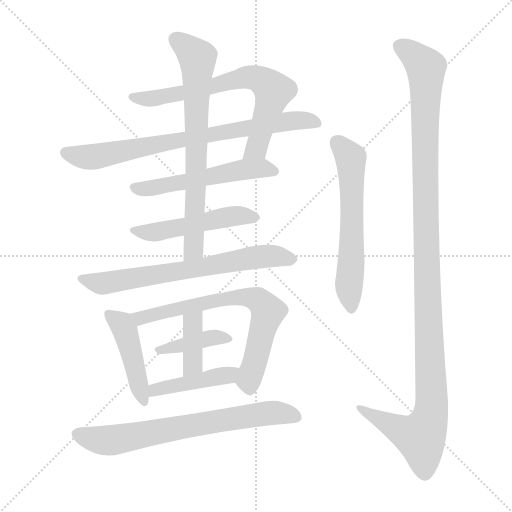
t = 0.00 s
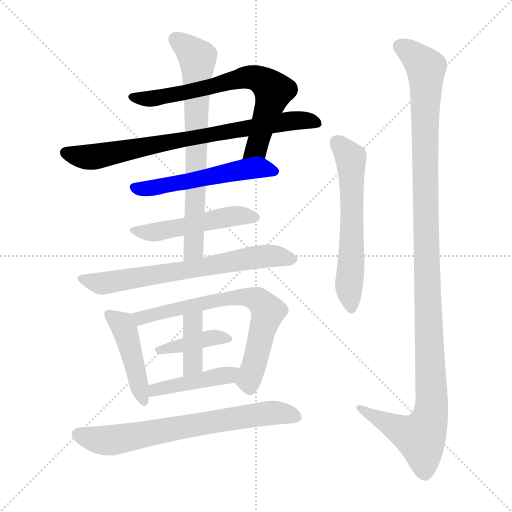
t = 2.12 s
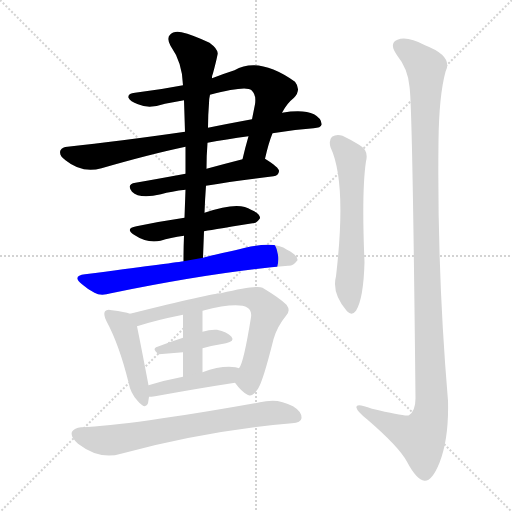
t = 4.25 s
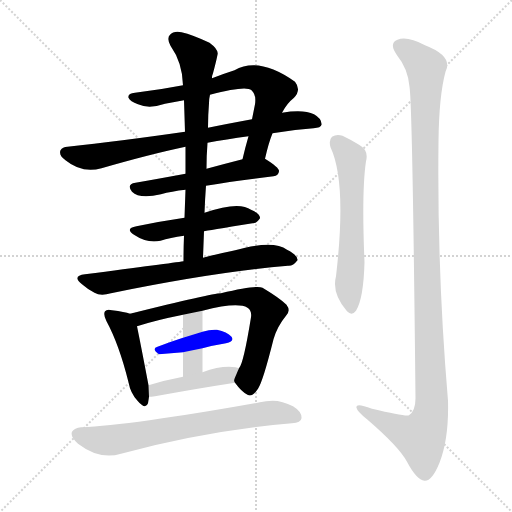
t = 6.37 s
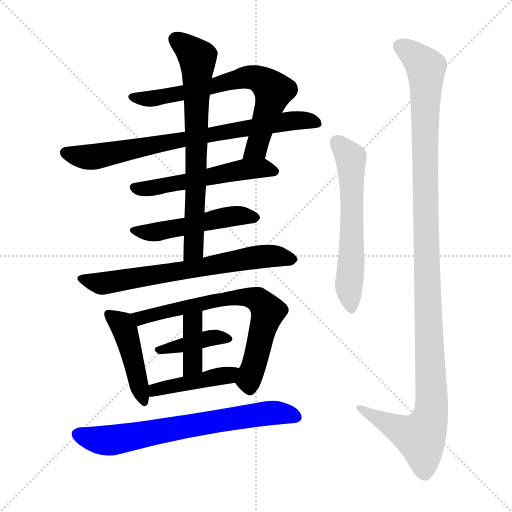
t = 8.50 s
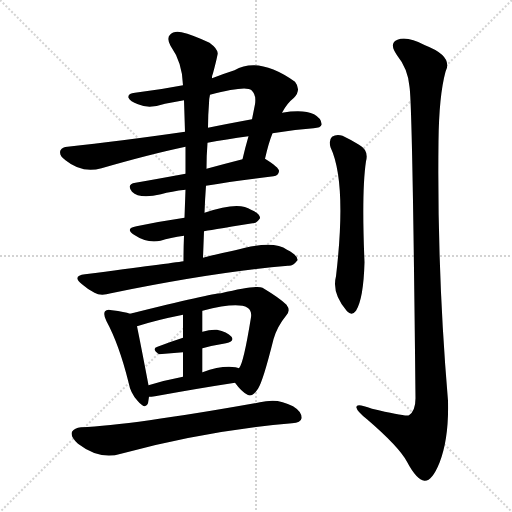
t = 10.62 s

The animated SVG that drew these frames (rendered in a browser with its animation timeline set to each time). Animation: 14 CSS @keyframes rules; one cycle of 10.62 s.

<svg version="1.1" viewBox="0 0 1024 1024" xmlns="http://www.w3.org/2000/svg">
  <g stroke="lightgray" stroke-dasharray="1,1" stroke-width="1" transform="scale(4, 4)">
    <line x1="0" y1="0" x2="256" y2="256"></line>
    <line x1="256" y1="0" x2="0" y2="256"></line>
    <line x1="128" y1="0" x2="128" y2="256"></line>
    <line x1="0" y1="128" x2="256" y2="128"></line>
  </g>
<g transform="scale(1, -1) translate(0, -900)">
   <style type="text/css">
    @keyframes keyframes0 {
      from {
       stroke: blue;
       stroke-dashoffset: 697;
       stroke-width: 128;
       }
       69% {
       animation-timing-function: step-end;
       stroke: blue;
       stroke-dashoffset: 0;
       stroke-width: 128;
       }
       to {
       stroke: black;
       stroke-width: 1024;
       }
       }
       #make-me-a-hanzi-animation-0 {
         animation: keyframes0 0.817220s both;
         animation-delay: 0.000000s;
         animation-timing-function: linear;
       }
    @keyframes keyframes1 {
      from {
       stroke: blue;
       stroke-dashoffset: 766;
       stroke-width: 128;
       }
       71% {
       animation-timing-function: step-end;
       stroke: blue;
       stroke-dashoffset: 0;
       stroke-width: 128;
       }
       to {
       stroke: black;
       stroke-width: 1024;
       }
       }
       #make-me-a-hanzi-animation-1 {
         animation: keyframes1 0.873372s both;
         animation-delay: 0.817220s;
         animation-timing-function: linear;
       }
    @keyframes keyframes2 {
      from {
       stroke: blue;
       stroke-dashoffset: 540;
       stroke-width: 128;
       }
       64% {
       animation-timing-function: step-end;
       stroke: blue;
       stroke-dashoffset: 0;
       stroke-width: 128;
       }
       to {
       stroke: black;
       stroke-width: 1024;
       }
       }
       #make-me-a-hanzi-animation-2 {
         animation: keyframes2 0.689453s both;
         animation-delay: 1.690592s;
         animation-timing-function: linear;
       }
    @keyframes keyframes3 {
      from {
       stroke: blue;
       stroke-dashoffset: 502;
       stroke-width: 128;
       }
       62% {
       animation-timing-function: step-end;
       stroke: blue;
       stroke-dashoffset: 0;
       stroke-width: 128;
       }
       to {
       stroke: black;
       stroke-width: 1024;
       }
       }
       #make-me-a-hanzi-animation-3 {
         animation: keyframes3 0.658529s both;
         animation-delay: 2.380046s;
         animation-timing-function: linear;
       }
    @keyframes keyframes4 {
      from {
       stroke: blue;
       stroke-dashoffset: 718;
       stroke-width: 128;
       }
       70% {
       animation-timing-function: step-end;
       stroke: blue;
       stroke-dashoffset: 0;
       stroke-width: 128;
       }
       to {
       stroke: black;
       stroke-width: 1024;
       }
       }
       #make-me-a-hanzi-animation-4 {
         animation: keyframes4 0.834310s both;
         animation-delay: 3.038574s;
         animation-timing-function: linear;
       }
    @keyframes keyframes5 {
      from {
       stroke: blue;
       stroke-dashoffset: 682;
       stroke-width: 128;
       }
       69% {
       animation-timing-function: step-end;
       stroke: blue;
       stroke-dashoffset: 0;
       stroke-width: 128;
       }
       to {
       stroke: black;
       stroke-width: 1024;
       }
       }
       #make-me-a-hanzi-animation-5 {
         animation: keyframes5 0.805013s both;
         animation-delay: 3.872884s;
         animation-timing-function: linear;
       }
    @keyframes keyframes6 {
      from {
       stroke: blue;
       stroke-dashoffset: 448;
       stroke-width: 128;
       }
       59% {
       animation-timing-function: step-end;
       stroke: blue;
       stroke-dashoffset: 0;
       stroke-width: 128;
       }
       to {
       stroke: black;
       stroke-width: 1024;
       }
       }
       #make-me-a-hanzi-animation-6 {
         animation: keyframes6 0.614583s both;
         animation-delay: 4.677897s;
         animation-timing-function: linear;
       }
    @keyframes keyframes7 {
      from {
       stroke: blue;
       stroke-dashoffset: 690;
       stroke-width: 128;
       }
       69% {
       animation-timing-function: step-end;
       stroke: blue;
       stroke-dashoffset: 0;
       stroke-width: 128;
       }
       to {
       stroke: black;
       stroke-width: 1024;
       }
       }
       #make-me-a-hanzi-animation-7 {
         animation: keyframes7 0.811523s both;
         animation-delay: 5.292480s;
         animation-timing-function: linear;
       }
    @keyframes keyframes8 {
      from {
       stroke: blue;
       stroke-dashoffset: 391;
       stroke-width: 128;
       }
       56% {
       animation-timing-function: step-end;
       stroke: blue;
       stroke-dashoffset: 0;
       stroke-width: 128;
       }
       to {
       stroke: black;
       stroke-width: 1024;
       }
       }
       #make-me-a-hanzi-animation-8 {
         animation: keyframes8 0.568197s both;
         animation-delay: 6.104004s;
         animation-timing-function: linear;
       }
    @keyframes keyframes9 {
      from {
       stroke: blue;
       stroke-dashoffset: 385;
       stroke-width: 128;
       }
       56% {
       animation-timing-function: step-end;
       stroke: blue;
       stroke-dashoffset: 0;
       stroke-width: 128;
       }
       to {
       stroke: black;
       stroke-width: 1024;
       }
       }
       #make-me-a-hanzi-animation-9 {
         animation: keyframes9 0.563314s both;
         animation-delay: 6.672201s;
         animation-timing-function: linear;
       }
    @keyframes keyframes10 {
      from {
       stroke: blue;
       stroke-dashoffset: 432;
       stroke-width: 128;
       }
       58% {
       animation-timing-function: step-end;
       stroke: blue;
       stroke-dashoffset: 0;
       stroke-width: 128;
       }
       to {
       stroke: black;
       stroke-width: 1024;
       }
       }
       #make-me-a-hanzi-animation-10 {
         animation: keyframes10 0.601562s both;
         animation-delay: 7.235514s;
         animation-timing-function: linear;
       }
    @keyframes keyframes11 {
      from {
       stroke: blue;
       stroke-dashoffset: 700;
       stroke-width: 128;
       }
       69% {
       animation-timing-function: step-end;
       stroke: blue;
       stroke-dashoffset: 0;
       stroke-width: 128;
       }
       to {
       stroke: black;
       stroke-width: 1024;
       }
       }
       #make-me-a-hanzi-animation-11 {
         animation: keyframes11 0.819661s both;
         animation-delay: 7.837077s;
         animation-timing-function: linear;
       }
    @keyframes keyframes12 {
      from {
       stroke: blue;
       stroke-dashoffset: 600;
       stroke-width: 128;
       }
       66% {
       animation-timing-function: step-end;
       stroke: blue;
       stroke-dashoffset: 0;
       stroke-width: 128;
       }
       to {
       stroke: black;
       stroke-width: 1024;
       }
       }
       #make-me-a-hanzi-animation-12 {
         animation: keyframes12 0.738281s both;
         animation-delay: 8.656738s;
         animation-timing-function: linear;
       }
    @keyframes keyframes13 {
      from {
       stroke: blue;
       stroke-dashoffset: 1196;
       stroke-width: 128;
       }
       80% {
       animation-timing-function: step-end;
       stroke: blue;
       stroke-dashoffset: 0;
       stroke-width: 128;
       }
       to {
       stroke: black;
       stroke-width: 1024;
       }
       }
       #make-me-a-hanzi-animation-13 {
         animation: keyframes13 1.223307s both;
         animation-delay: 9.395020s;
         animation-timing-function: linear;
       }
</style>
<path d="M 530.0 582.5 Q 537.0 613.5 545.0 633.5 L 564.0 674.5 Q 574.0 693.5 588.0 704.5 Q 603.0 720.5 590.0 736.5 Q 518.0 787.5 469.0 759.5 Q 447.0 752.5 424.0 743.5 L 366.0 729.5 Q 320.0 720.5 270.0 714.5 Q 255.0 713.5 257.0 704.5 Q 260.0 697.5 276.0 691.5 Q 298.0 681.5 330.0 692.5 Q 349.0 696.5 368.0 699.5 L 420.0 710.5 Q 492.0 729.5 503.0 719.5 Q 513.0 710.5 510.0 691.5 L 504.0 661.5 L 497.0 627.5 Q 490.0 603.5 485.0 581.5 C 478.0 552.5 523.0 553.5 530.0 582.5 Z" fill="lightgray"></path> 
<path d="M 545.0 633.5 Q 584.0 640.5 627.0 643.5 Q 642.0 644.5 643.0 650.5 Q 644.0 662.5 628.0 671.5 Q 607.0 681.5 564.0 674.5 L 504.0 661.5 Q 455.0 652.5 416.0 644.5 L 370.0 636.5 Q 238.0 617.5 135.0 606.5 Q 125.0 606.5 121.0 599.5 Q 117.0 589.5 131.0 579.5 Q 164.0 552.5 203.0 563.5 Q 300.0 591.5 371.0 606.5 L 415.0 614.5 Q 452.0 621.5 497.0 627.5 L 545.0 633.5 Z" fill="lightgray"></path> 
<path d="M 412.0 528.5 Q 470.0 538.5 547.0 547.5 Q 557.0 548.5 558.0 557.5 Q 559.0 564.5 530.0 582.5 C 518.0 590.5 514.0 588.5 485.0 581.5 Q 446.0 571.5 413.0 562.5 L 371.0 552.5 Q 317.0 542.5 271.0 534.5 Q 252.0 531.5 264.0 516.5 Q 279.0 501.5 322.0 511.5 Q 343.0 517.5 371.0 520.5 L 412.0 528.5 Z" fill="lightgray"></path> 
<path d="M 408.0 437.5 Q 412.0 438.5 505.0 453.5 Q 512.0 452.5 520.0 463.5 Q 521.0 472.5 502.0 480.5 Q 478.0 498.5 409.0 474.5 L 369.0 464.5 Q 321.0 457.5 273.0 447.5 Q 249.0 443.5 268.0 430.5 Q 295.0 412.5 321.0 418.5 Q 340.0 424.5 368.0 428.5 L 408.0 437.5 Z" fill="lightgray"></path> 
<path d="M 406.0 384.5 Q 407.0 411.5 408.0 437.5 L 409.0 474.5 Q 410.0 502.5 412.0 528.5 L 413.0 562.5 Q 413.0 589.5 415.0 614.5 L 416.0 644.5 Q 416.0 669.5 418.0 693.5 Q 418.0 702.5 420.0 710.5 L 424.0 743.5 Q 424.0 749.5 426.0 753.5 Q 432.0 775.5 435.0 790.5 Q 438.0 800.5 419.0 814.5 Q 385.0 830.5 363.0 835.5 Q 347.0 838.5 340.0 830.5 Q 333.0 823.5 341.0 808.5 Q 365.0 774.5 366.0 729.5 L 368.0 699.5 Q 369.0 668.5 370.0 636.5 L 371.0 606.5 Q 371.0 581.5 371.0 552.5 L 371.0 520.5 Q 370.0 493.5 369.0 464.5 L 368.0 428.5 Q 367.0 404.5 367.0 377.5 C 367.0 347.5 405.0 354.5 406.0 384.5 Z" fill="lightgray"></path> 
<path d="M 367.0 377.5 Q 340.0 373.5 170.0 351.5 Q 143.0 348.5 164.0 331.5 Q 174.0 322.5 189.0 314.5 Q 201.0 307.5 222.0 313.5 Q 426.0 355.5 576.0 368.5 Q 586.0 367.5 595.0 379.5 Q 596.0 389.5 574.0 400.5 Q 546.0 421.5 466.0 398.5 Q 436.0 392.5 406.0 384.5 L 367.0 377.5 Z" fill="lightgray"></path> 
<path d="M 260.0 272.5 Q 250.0 276.5 224.0 279.5 Q 214.0 282.5 210.0 277.5 Q 206.0 271.5 213.0 257.5 Q 238.0 211.5 257.0 135.5 Q 261.0 113.5 275.0 98.5 Q 291.0 79.5 296.0 93.5 Q 297.0 99.5 298.0 106.5 L 297.0 129.5 Q 284.0 198.5 274.0 247.5 C 270.0 269.5 270.0 269.5 260.0 272.5 Z" fill="lightgray"></path> 
<path d="M 470.0 134.5 Q 483.0 116.5 495.0 110.5 Q 504.0 104.5 516.0 122.5 Q 526.0 137.5 547.0 221.5 Q 554.0 246.5 572.0 268.5 Q 582.0 278.5 573.0 290.5 Q 560.0 303.5 525.0 324.5 Q 513.0 330.5 442.0 313.5 Q 424.0 313.5 260.0 272.5 C 231.0 265.5 245.0 238.5 274.0 247.5 Q 311.0 259.5 366.0 270.5 L 405.0 278.5 Q 475.0 296.5 495.0 284.5 Q 504.0 278.5 502.0 265.5 Q 487.0 172.5 478.0 163.5 C 467.0 138.5 467.0 138.5 470.0 134.5 Z" fill="lightgray"></path> 
<path d="M 405.0 203.5 Q 427.0 209.5 452.0 213.5 Q 470.0 217.5 463.0 226.5 Q 454.0 236.5 434.0 240.5 Q 421.0 241.5 405.0 236.5 L 366.0 224.5 Q 338.0 215.5 315.0 206.5 Q 302.0 202.5 318.0 191.5 L 366.0 195.5 L 405.0 203.5 Z" fill="lightgray"></path> 
<path d="M 405.0 155.5 L 405.0 203.5 L 405.0 236.5 L 405.0 278.5 C 405.0 308.5 366.0 300.5 366.0 270.5 L 366.0 224.5 L 366.0 195.5 L 366.0 146.5 C 366.0 116.5 405.0 125.5 405.0 155.5 Z" fill="lightgray"></path> 
<path d="M 298.0 106.5 Q 302.0 106.5 310.0 107.5 Q 398.0 123.5 470.0 134.5 C 500.0 139.5 507.0 155.5 478.0 163.5 Q 475.0 164.5 471.0 165.5 Q 443.0 169.5 405.0 155.5 L 366.0 146.5 Q 329.0 139.5 297.0 129.5 C 268.0 120.5 268.0 104.5 298.0 106.5 Z" fill="lightgray"></path> 
<path d="M 162.0 45.5 Q 149.0 44.5 144.0 36.5 Q 140.0 26.5 156.0 12.5 Q 199.0 -20.5 242.0 -7.5 Q 413.0 38.5 584.0 53.5 Q 602.0 54.5 603.0 63.5 Q 604.0 76.5 586.0 87.5 Q 558.0 102.5 532.0 97.5 Q 265.0 49.5 162.0 45.5 Z" fill="lightgray"></path> 
<path d="M 661.0 605.5 Q 694.0 535.5 672.0 347.5 Q 663.0 313.5 694.0 277.5 Q 704.0 267.5 712.0 278.5 Q 727.0 302.5 729.0 375.5 Q 723.0 517.5 732.0 577.5 Q 738.0 599.5 718.0 610.5 Q 702.0 620.5 685.0 628.5 Q 673.0 632.5 664.0 626.5 Q 657.0 619.5 661.0 605.5 Z" fill="lightgray"></path> 
<path d="M 819.0 726.5 Q 825.0 689.5 831.0 103.5 Q 831.0 78.5 818.0 69.5 Q 811.0 66.5 744.0 82.5 Q 710.0 95.5 713.0 84.5 Q 714.0 77.5 734.0 61.5 Q 798.0 6.5 814.0 -23.5 Q 833.0 -59.5 849.0 -61.5 Q 864.0 -62.5 879.0 -25.5 Q 898.0 22.5 896.0 98.5 Q 874.0 357.5 877.0 617.5 Q 878.0 708.5 891.0 756.5 Q 907.0 787.5 850.0 809.5 Q 814.0 828.5 795.0 820.5 Q 777.0 813.5 794.0 789.5 Q 816.0 762.5 819.0 726.5 Z" fill="lightgray"></path> 
      <clipPath id="make-me-a-hanzi-clip-0">
      <path d="M 530.0 582.5 Q 537.0 613.5 545.0 633.5 L 564.0 674.5 Q 574.0 693.5 588.0 704.5 Q 603.0 720.5 590.0 736.5 Q 518.0 787.5 469.0 759.5 Q 447.0 752.5 424.0 743.5 L 366.0 729.5 Q 320.0 720.5 270.0 714.5 Q 255.0 713.5 257.0 704.5 Q 260.0 697.5 276.0 691.5 Q 298.0 681.5 330.0 692.5 Q 349.0 696.5 368.0 699.5 L 420.0 710.5 Q 492.0 729.5 503.0 719.5 Q 513.0 710.5 510.0 691.5 L 504.0 661.5 L 497.0 627.5 Q 490.0 603.5 485.0 581.5 C 478.0 552.5 523.0 553.5 530.0 582.5 Z" fill="lightgray"></path>
      </clipPath>
      <path clip-path="url(#make-me-a-hanzi-clip-0)" d="M 265.0 705.5 L 307.0 703.5 L 372.0 714.5 L 496.0 745.5 L 524.0 738.5 L 547.0 718.5 L 513.0 603.5 L 492.0 587.5 " fill="none" id="make-me-a-hanzi-animation-0" stroke-dasharray="569 1138" stroke-linecap="round"></path>

      <clipPath id="make-me-a-hanzi-clip-1">
      <path d="M 545.0 633.5 Q 584.0 640.5 627.0 643.5 Q 642.0 644.5 643.0 650.5 Q 644.0 662.5 628.0 671.5 Q 607.0 681.5 564.0 674.5 L 504.0 661.5 Q 455.0 652.5 416.0 644.5 L 370.0 636.5 Q 238.0 617.5 135.0 606.5 Q 125.0 606.5 121.0 599.5 Q 117.0 589.5 131.0 579.5 Q 164.0 552.5 203.0 563.5 Q 300.0 591.5 371.0 606.5 L 415.0 614.5 Q 452.0 621.5 497.0 627.5 L 545.0 633.5 Z" fill="lightgray"></path>
      </clipPath>
      <path clip-path="url(#make-me-a-hanzi-clip-1)" d="M 132.0 595.5 L 180.0 585.5 L 560.0 655.5 L 610.0 659.5 L 634.0 654.5 " fill="none" id="make-me-a-hanzi-animation-1" stroke-dasharray="638 1276" stroke-linecap="round"></path>

      <clipPath id="make-me-a-hanzi-clip-2">
      <path d="M 412.0 528.5 Q 470.0 538.5 547.0 547.5 Q 557.0 548.5 558.0 557.5 Q 559.0 564.5 530.0 582.5 C 518.0 590.5 514.0 588.5 485.0 581.5 Q 446.0 571.5 413.0 562.5 L 371.0 552.5 Q 317.0 542.5 271.0 534.5 Q 252.0 531.5 264.0 516.5 Q 279.0 501.5 322.0 511.5 Q 343.0 517.5 371.0 520.5 L 412.0 528.5 Z" fill="lightgray"></path>
      </clipPath>
      <path clip-path="url(#make-me-a-hanzi-clip-2)" d="M 269.0 524.5 L 308.0 524.5 L 508.0 563.5 L 549.0 556.5 " fill="none" id="make-me-a-hanzi-animation-2" stroke-dasharray="412 824" stroke-linecap="round"></path>

      <clipPath id="make-me-a-hanzi-clip-3">
      <path d="M 408.0 437.5 Q 412.0 438.5 505.0 453.5 Q 512.0 452.5 520.0 463.5 Q 521.0 472.5 502.0 480.5 Q 478.0 498.5 409.0 474.5 L 369.0 464.5 Q 321.0 457.5 273.0 447.5 Q 249.0 443.5 268.0 430.5 Q 295.0 412.5 321.0 418.5 Q 340.0 424.5 368.0 428.5 L 408.0 437.5 Z" fill="lightgray"></path>
      </clipPath>
      <path clip-path="url(#make-me-a-hanzi-clip-3)" d="M 269.0 439.5 L 303.0 434.5 L 461.0 467.5 L 511.0 464.5 " fill="none" id="make-me-a-hanzi-animation-3" stroke-dasharray="374 748" stroke-linecap="round"></path>

      <clipPath id="make-me-a-hanzi-clip-4">
      <path d="M 406.0 384.5 Q 407.0 411.5 408.0 437.5 L 409.0 474.5 Q 410.0 502.5 412.0 528.5 L 413.0 562.5 Q 413.0 589.5 415.0 614.5 L 416.0 644.5 Q 416.0 669.5 418.0 693.5 Q 418.0 702.5 420.0 710.5 L 424.0 743.5 Q 424.0 749.5 426.0 753.5 Q 432.0 775.5 435.0 790.5 Q 438.0 800.5 419.0 814.5 Q 385.0 830.5 363.0 835.5 Q 347.0 838.5 340.0 830.5 Q 333.0 823.5 341.0 808.5 Q 365.0 774.5 366.0 729.5 L 368.0 699.5 Q 369.0 668.5 370.0 636.5 L 371.0 606.5 Q 371.0 581.5 371.0 552.5 L 371.0 520.5 Q 370.0 493.5 369.0 464.5 L 368.0 428.5 Q 367.0 404.5 367.0 377.5 C 367.0 347.5 405.0 354.5 406.0 384.5 Z" fill="lightgray"></path>
      </clipPath>
      <path clip-path="url(#make-me-a-hanzi-clip-4)" d="M 351.0 821.5 L 395.0 782.5 L 388.0 405.5 L 373.0 384.5 " fill="none" id="make-me-a-hanzi-animation-4" stroke-dasharray="590 1180" stroke-linecap="round"></path>

      <clipPath id="make-me-a-hanzi-clip-5">
      <path d="M 367.0 377.5 Q 340.0 373.5 170.0 351.5 Q 143.0 348.5 164.0 331.5 Q 174.0 322.5 189.0 314.5 Q 201.0 307.5 222.0 313.5 Q 426.0 355.5 576.0 368.5 Q 586.0 367.5 595.0 379.5 Q 596.0 389.5 574.0 400.5 Q 546.0 421.5 466.0 398.5 Q 436.0 392.5 406.0 384.5 L 367.0 377.5 Z" fill="lightgray"></path>
      </clipPath>
      <path clip-path="url(#make-me-a-hanzi-clip-5)" d="M 165.0 342.5 L 201.0 333.5 L 533.0 388.5 L 585.0 381.5 " fill="none" id="make-me-a-hanzi-animation-5" stroke-dasharray="554 1108" stroke-linecap="round"></path>

      <clipPath id="make-me-a-hanzi-clip-6">
      <path d="M 260.0 272.5 Q 250.0 276.5 224.0 279.5 Q 214.0 282.5 210.0 277.5 Q 206.0 271.5 213.0 257.5 Q 238.0 211.5 257.0 135.5 Q 261.0 113.5 275.0 98.5 Q 291.0 79.5 296.0 93.5 Q 297.0 99.5 298.0 106.5 L 297.0 129.5 Q 284.0 198.5 274.0 247.5 C 270.0 269.5 270.0 269.5 260.0 272.5 Z" fill="lightgray"></path>
      </clipPath>
      <path clip-path="url(#make-me-a-hanzi-clip-6)" d="M 218.0 272.5 L 243.0 251.5 L 251.0 236.5 L 286.0 98.5 " fill="none" id="make-me-a-hanzi-animation-6" stroke-dasharray="320 640" stroke-linecap="round"></path>

      <clipPath id="make-me-a-hanzi-clip-7">
      <path d="M 470.0 134.5 Q 483.0 116.5 495.0 110.5 Q 504.0 104.5 516.0 122.5 Q 526.0 137.5 547.0 221.5 Q 554.0 246.5 572.0 268.5 Q 582.0 278.5 573.0 290.5 Q 560.0 303.5 525.0 324.5 Q 513.0 330.5 442.0 313.5 Q 424.0 313.5 260.0 272.5 C 231.0 265.5 245.0 238.5 274.0 247.5 Q 311.0 259.5 366.0 270.5 L 405.0 278.5 Q 475.0 296.5 495.0 284.5 Q 504.0 278.5 502.0 265.5 Q 487.0 172.5 478.0 163.5 C 467.0 138.5 467.0 138.5 470.0 134.5 Z" fill="lightgray"></path>
      </clipPath>
      <path clip-path="url(#make-me-a-hanzi-clip-7)" d="M 274.0 272.5 L 290.0 265.5 L 456.0 304.5 L 515.0 300.5 L 531.0 285.5 L 534.0 267.5 L 497.0 140.5 L 500.0 126.5 " fill="none" id="make-me-a-hanzi-animation-7" stroke-dasharray="562 1124" stroke-linecap="round"></path>

      <clipPath id="make-me-a-hanzi-clip-8">
      <path d="M 405.0 203.5 Q 427.0 209.5 452.0 213.5 Q 470.0 217.5 463.0 226.5 Q 454.0 236.5 434.0 240.5 Q 421.0 241.5 405.0 236.5 L 366.0 224.5 Q 338.0 215.5 315.0 206.5 Q 302.0 202.5 318.0 191.5 L 366.0 195.5 L 405.0 203.5 Z" fill="lightgray"></path>
      </clipPath>
      <path clip-path="url(#make-me-a-hanzi-clip-8)" d="M 323.0 200.5 L 428.0 225.5 L 455.0 221.5 " fill="none" id="make-me-a-hanzi-animation-8" stroke-dasharray="263 526" stroke-linecap="round"></path>

      <clipPath id="make-me-a-hanzi-clip-9">
      <path d="M 405.0 155.5 L 405.0 203.5 L 405.0 236.5 L 405.0 278.5 C 405.0 308.5 366.0 300.5 366.0 270.5 L 366.0 224.5 L 366.0 195.5 L 366.0 146.5 C 366.0 116.5 405.0 125.5 405.0 155.5 Z" fill="lightgray"></path>
      </clipPath>
      <path clip-path="url(#make-me-a-hanzi-clip-9)" d="M 400.0 271.5 L 385.0 247.5 L 386.0 171.5 L 371.0 152.5 " fill="none" id="make-me-a-hanzi-animation-9" stroke-dasharray="257 514" stroke-linecap="round"></path>

      <clipPath id="make-me-a-hanzi-clip-10">
      <path d="M 298.0 106.5 Q 302.0 106.5 310.0 107.5 Q 398.0 123.5 470.0 134.5 C 500.0 139.5 507.0 155.5 478.0 163.5 Q 475.0 164.5 471.0 165.5 Q 443.0 169.5 405.0 155.5 L 366.0 146.5 Q 329.0 139.5 297.0 129.5 C 268.0 120.5 268.0 104.5 298.0 106.5 Z" fill="lightgray"></path>
      </clipPath>
      <path clip-path="url(#make-me-a-hanzi-clip-10)" d="M 304.0 112.5 L 320.0 123.5 L 447.0 147.5 L 472.0 157.5 " fill="none" id="make-me-a-hanzi-animation-10" stroke-dasharray="304 608" stroke-linecap="round"></path>

      <clipPath id="make-me-a-hanzi-clip-11">
      <path d="M 162.0 45.5 Q 149.0 44.5 144.0 36.5 Q 140.0 26.5 156.0 12.5 Q 199.0 -20.5 242.0 -7.5 Q 413.0 38.5 584.0 53.5 Q 602.0 54.5 603.0 63.5 Q 604.0 76.5 586.0 87.5 Q 558.0 102.5 532.0 97.5 Q 265.0 49.5 162.0 45.5 Z" fill="lightgray"></path>
      </clipPath>
      <path clip-path="url(#make-me-a-hanzi-clip-11)" d="M 154.0 31.5 L 219.0 19.5 L 525.0 72.5 L 550.0 74.5 L 591.0 66.5 " fill="none" id="make-me-a-hanzi-animation-11" stroke-dasharray="572 1144" stroke-linecap="round"></path>

      <clipPath id="make-me-a-hanzi-clip-12">
      <path d="M 661.0 605.5 Q 694.0 535.5 672.0 347.5 Q 663.0 313.5 694.0 277.5 Q 704.0 267.5 712.0 278.5 Q 727.0 302.5 729.0 375.5 Q 723.0 517.5 732.0 577.5 Q 738.0 599.5 718.0 610.5 Q 702.0 620.5 685.0 628.5 Q 673.0 632.5 664.0 626.5 Q 657.0 619.5 661.0 605.5 Z" fill="lightgray"></path>
      </clipPath>
      <path clip-path="url(#make-me-a-hanzi-clip-12)" d="M 673.0 616.5 L 698.0 589.5 L 702.0 576.5 L 704.0 406.5 L 698.0 319.5 L 703.0 283.5 " fill="none" id="make-me-a-hanzi-animation-12" stroke-dasharray="472 944" stroke-linecap="round"></path>

      <clipPath id="make-me-a-hanzi-clip-13">
      <path d="M 819.0 726.5 Q 825.0 689.5 831.0 103.5 Q 831.0 78.5 818.0 69.5 Q 811.0 66.5 744.0 82.5 Q 710.0 95.5 713.0 84.5 Q 714.0 77.5 734.0 61.5 Q 798.0 6.5 814.0 -23.5 Q 833.0 -59.5 849.0 -61.5 Q 864.0 -62.5 879.0 -25.5 Q 898.0 22.5 896.0 98.5 Q 874.0 357.5 877.0 617.5 Q 878.0 708.5 891.0 756.5 Q 907.0 787.5 850.0 809.5 Q 814.0 828.5 795.0 820.5 Q 777.0 813.5 794.0 789.5 Q 816.0 762.5 819.0 726.5 Z" fill="lightgray"></path>
      </clipPath>
      <path clip-path="url(#make-me-a-hanzi-clip-13)" d="M 803.0 804.5 L 852.0 764.5 L 851.0 443.5 L 861.0 70.5 L 841.0 25.5 L 720.0 82.5 " fill="none" id="make-me-a-hanzi-animation-13" stroke-dasharray="1068 2136" stroke-linecap="round"></path>

</g>
</svg>
